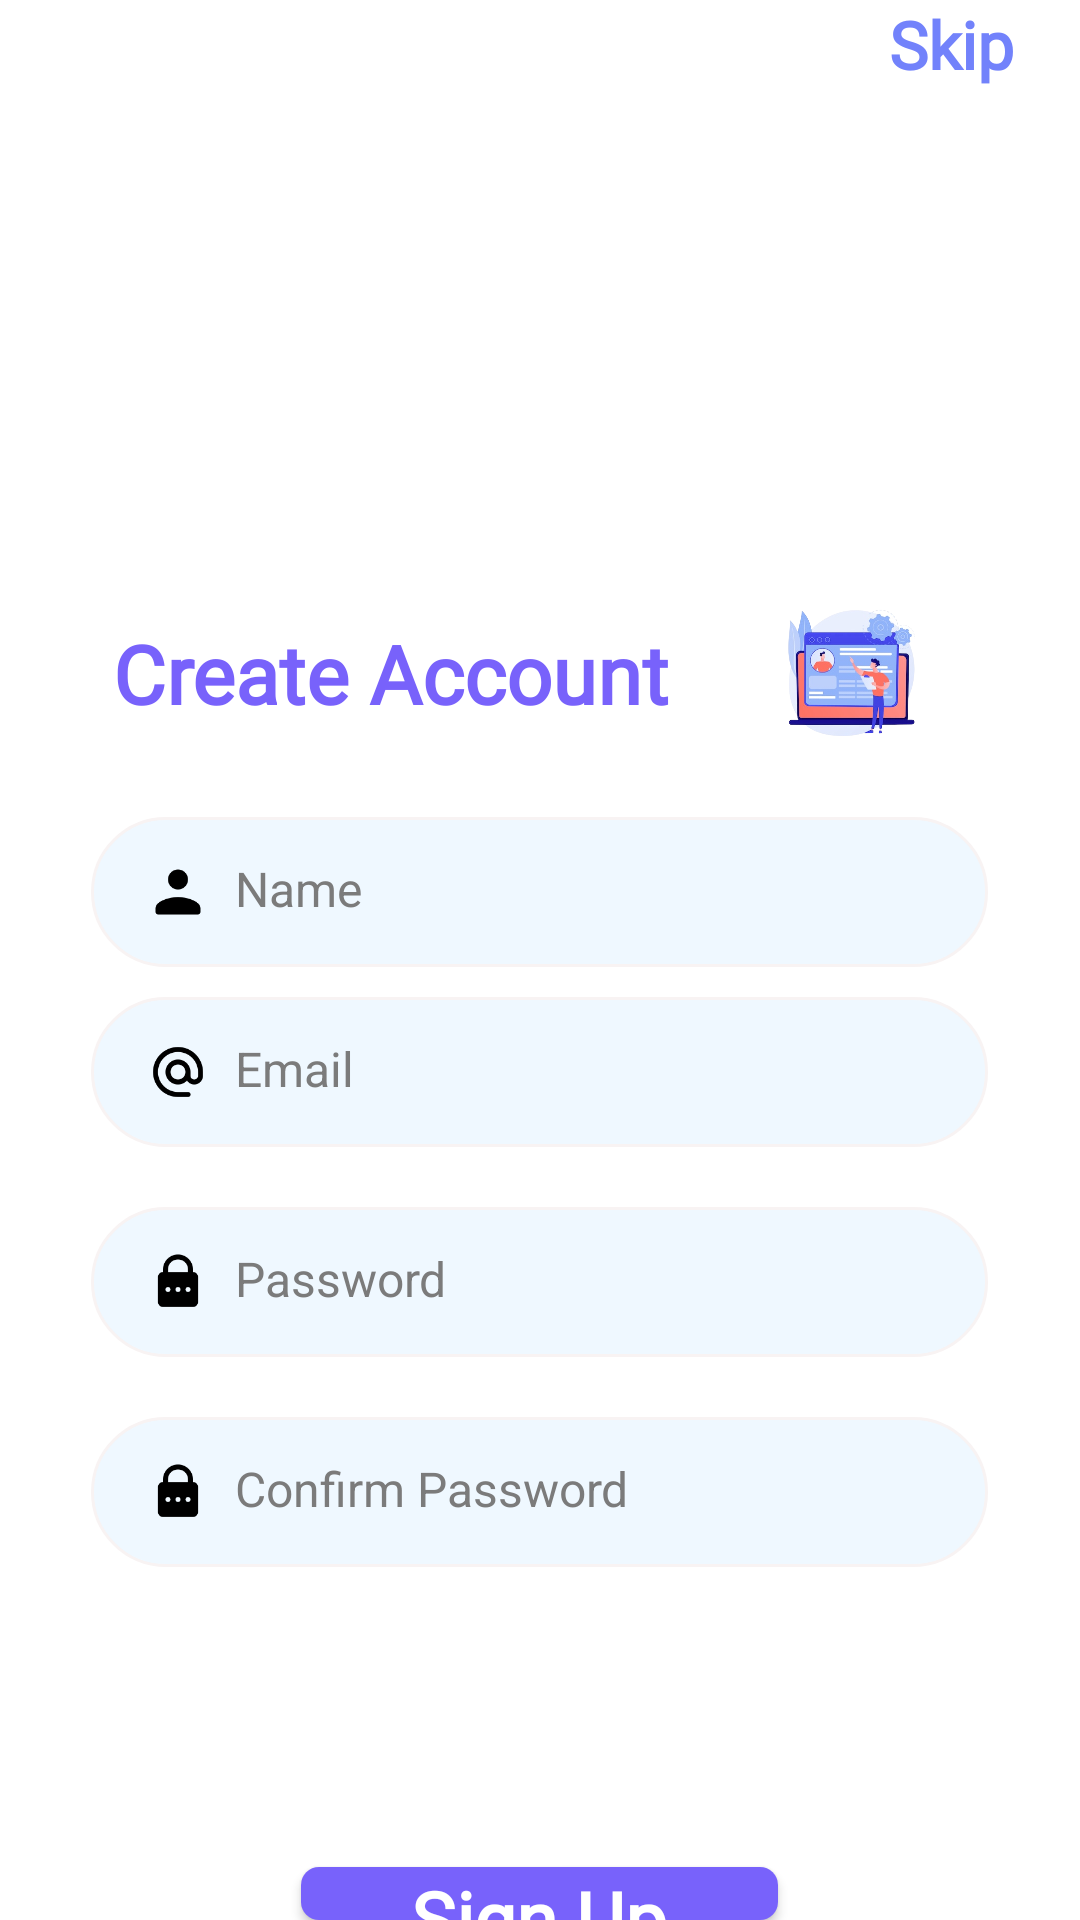

Android layout source for this screen:
<!-- AndroidManifest.xml: application theme Theme.INFITS -->
<!-- res/layout/activity_register.xml -->
<?xml version="1.0" encoding="utf-8"?>
<RelativeLayout xmlns:android="http://schemas.android.com/apk/res/android"
    xmlns:tools="http://schemas.android.com/tools"
    android:layout_width="match_parent"
    android:layout_height="match_parent"
    android:background="@color/white"
    tools:context=".View.RegisterActivity">

    <TextView
        android:id="@+id/skip"
        android:layout_width="wrap_content"
        android:layout_height="wrap_content"
        android:layout_alignParentTop="true"
        android:layout_alignParentEnd="true"
        android:layout_marginEnd="22dp"
        android:fontFamily="@font/nats"
        android:text="@string/skip"
        android:textColor="#7282FB"
        android:textSize="22sp"
        android:textStyle="bold" />

    <ImageView
        android:id="@+id/IvInfits"
        android:layout_width="wrap_content"
        android:layout_height="152dp"
        android:layout_below="@id/skip"
        android:layout_centerInParent="true"
        android:layout_gravity="center"
        android:src="@drawable/infit"
        tools:ignore="ContentDescription" />

    <androidx.appcompat.widget.LinearLayoutCompat
        android:id="@+id/userLogin"
        android:layout_width="match_parent"
        android:layout_height="wrap_content"
        android:layout_below="@id/IvInfits"
        android:layout_marginTop="15dp"
        android:gravity="center"
        android:orientation="horizontal">

        <TextView
            android:layout_width="wrap_content"
            android:layout_height="wrap_content"
            android:layout_alignParentTop="true"
            android:layout_alignParentEnd="true"
            android:layout_marginEnd="22dp"
            android:fontFamily="@font/nats"
            android:text="@string/create"
            android:textColor="#7862FB"
            android:textSize="27sp"
            android:textStyle="bold" />

        <ImageView
            android:layout_width="77dp"
            android:layout_height="56dp"
            android:layout_centerInParent="true"
            android:layout_gravity="center"
            android:src="@drawable/create"
            tools:ignore="ContentDescription" />
    </androidx.appcompat.widget.LinearLayoutCompat>

    <androidx.appcompat.widget.LinearLayoutCompat
        android:id="@+id/emailLayout"
        android:layout_width="299dp"
        android:layout_height="50dp"
        android:layout_below="@id/name"
        android:layout_centerInParent="true"
        android:layout_marginTop="10dp"
        android:background="@drawable/edit"
        android:orientation="horizontal">

        <ImageView
            android:layout_width="38dp"
            android:layout_height="20dp"
            android:layout_gravity="center"
            android:layout_marginStart="10dp"
            android:contentDescription="@string/logo"
            android:src="@drawable/email" />

        <EditText
            android:layout_width="match_parent"
            android:layout_height="wrap_content"
            android:background="@null"
            android:hint="@string/email"
            android:importantForAutofill="no"
            android:inputType="textEmailAddress"
            android:minHeight="48dp"
            android:textColorHint="#7B7B7B"
            android:textSize="16sp"
            android:textStyle="normal"
            tools:ignore="TextContrastCheck" />
    </androidx.appcompat.widget.LinearLayoutCompat>

    <androidx.appcompat.widget.LinearLayoutCompat
        android:id="@+id/pass"
        android:layout_width="299dp"
        android:layout_height="50dp"
        android:layout_below="@id/emailLayout"
        android:layout_centerInParent="true"
        android:layout_marginTop="20dp"
        android:background="@drawable/edit"
        android:orientation="horizontal">

        <ImageView
            android:layout_width="38dp"
            android:layout_height="20dp"
            android:layout_gravity="center"
            android:layout_marginStart="10dp"
            android:contentDescription="@string/logo"
            android:src="@drawable/pass" />

        <EditText
            android:layout_width="match_parent"
            android:layout_height="wrap_content"
            android:background="@null"
            android:hint="@string/password"
            android:importantForAutofill="no"
            android:inputType="textPassword"
            android:minHeight="48dp"
            android:textColorHint="#7B7B7B"
            android:textSize="16sp"
            android:textStyle="normal"
            tools:ignore="TextContrastCheck" />
    </androidx.appcompat.widget.LinearLayoutCompat>

    <androidx.appcompat.widget.LinearLayoutCompat
        android:id="@+id/confirm"
        android:layout_width="299dp"
        android:layout_height="50dp"
        android:layout_below="@id/pass"
        android:layout_centerInParent="true"
        android:layout_marginTop="20dp"
        android:layout_marginBottom="80dp"
        android:background="@drawable/edit"
        android:orientation="horizontal">

        <ImageView
            android:layout_width="38dp"
            android:layout_height="20dp"
            android:layout_gravity="center"
            android:layout_marginStart="10dp"
            android:contentDescription="@string/logo"
            android:src="@drawable/pass" />

        <EditText
            android:layout_width="match_parent"
            android:layout_height="wrap_content"
            android:background="@null"
            android:hint="@string/confirm_password"
            android:importantForAutofill="no"
            android:inputType="textPassword"
            android:minHeight="48dp"
            android:textColorHint="#7B7B7B"
            android:textSize="16sp"
            android:textStyle="normal"
            tools:ignore="TextContrastCheck" />
    </androidx.appcompat.widget.LinearLayoutCompat>

    <androidx.appcompat.widget.AppCompatButton
        android:id="@+id/btn"
        android:layout_width="159dp"
        android:layout_height="48dp"
        android:layout_below="@+id/confirm"
        android:layout_centerInParent="true"
        android:layout_marginTop="20dp"
        android:background="@drawable/loginback"
        android:fontFamily="@font/nats"
        android:text="@string/sign_up"
        android:textAllCaps="false"
        android:textColor="@color/white"
        android:textSize="25sp"
        android:textStyle="bold" />


    <androidx.appcompat.widget.LinearLayoutCompat
        android:id="@+id/name"
        android:layout_width="299dp"
        android:layout_height="50dp"
        android:layout_below="@id/userLogin"
        android:layout_centerInParent="true"
        android:layout_marginTop="20dp"
        android:background="@drawable/edit"
        android:orientation="horizontal">

        <ImageView
            android:layout_width="38dp"
            android:layout_height="20dp"
            android:layout_gravity="center"
            android:layout_marginStart="10dp"
            android:contentDescription="@string/logo"
            android:src="@drawable/name" />

        <EditText
            android:layout_width="match_parent"
            android:layout_height="wrap_content"
            android:background="@null"
            android:hint="@string/name"
            android:importantForAutofill="no"
            android:inputType="textPersonName"
            android:minHeight="48dp"
            android:textColorHint="#7B7B7B"
            android:textSize="16sp"
            android:textStyle="normal"
            tools:ignore="TextContrastCheck" />
    </androidx.appcompat.widget.LinearLayoutCompat>

</RelativeLayout>
<!-- resources referenced by this layout -->
<resources>
  <color name="white">#FFFFFFFF</color>
  <!-- drawable create: png bitmap (drawable-v24, 87039 bytes) -->
  <!-- drawable edit (drawable) -->
  <?xml version="1.0" encoding="utf-8"?>
  <shape xmlns:android="http://schemas.android.com/apk/res/android" android:shape="rectangle">
      <corners android:radius="26dp"/>
      <stroke android:width="1dp"
          android:color="#F8F3F3"/>
      <solid android:color="#EFF8FF"/>
  
  </shape>
  <!-- drawable email: png bitmap (drawable-v24, 2338 bytes) -->
  <!-- drawable loginback (drawable) -->
  <?xml version="1.0" encoding="utf-8"?>
  <shape xmlns:android="http://schemas.android.com/apk/res/android" android:shape="rectangle">
      <corners android:radius="6dp"/>
      <solid android:color="#7862FB"/>
  
  </shape>
  <!-- drawable name: png bitmap (drawable-v24, 1080 bytes) -->
  <!-- drawable pass: png bitmap (drawable-v24, 1414 bytes) -->
  <string name="confirm_password">Confirm Password</string>
  <string name="create">Create Account</string>
  <string name="email">Email</string>
  <string name="logo">logo</string>
  <string name="name">Name</string>
  <string name="password">Password</string>
  <string name="sign_up">Sign Up</string>
  <string name="skip">Skip</string>
  <style name="Theme.INFITS" parent="Theme.MaterialComponents.DayNight.NoActionBar">
          
          <item name="colorPrimary">@color/purple_500</item>
          <item name="colorPrimaryVariant">@color/purple_700</item>
          <item name="colorOnPrimary">@color/white</item>
          
          <item name="colorSecondary">@color/teal_200</item>
          <item name="colorSecondaryVariant">@color/teal_700</item>
          <item name="colorOnSecondary">@color/black</item>
          
          <item name="android:statusBarColor">?attr/colorPrimaryVariant</item>
          
      </style>
  <color name="purple_500">#FF6200EE</color>
  <color name="purple_700">#FF3700B3</color>
  <color name="teal_200">#FF03DAC5</color>
  <color name="teal_700">#FF018786</color>
  <color name="black">#FF000000</color>
</resources>
